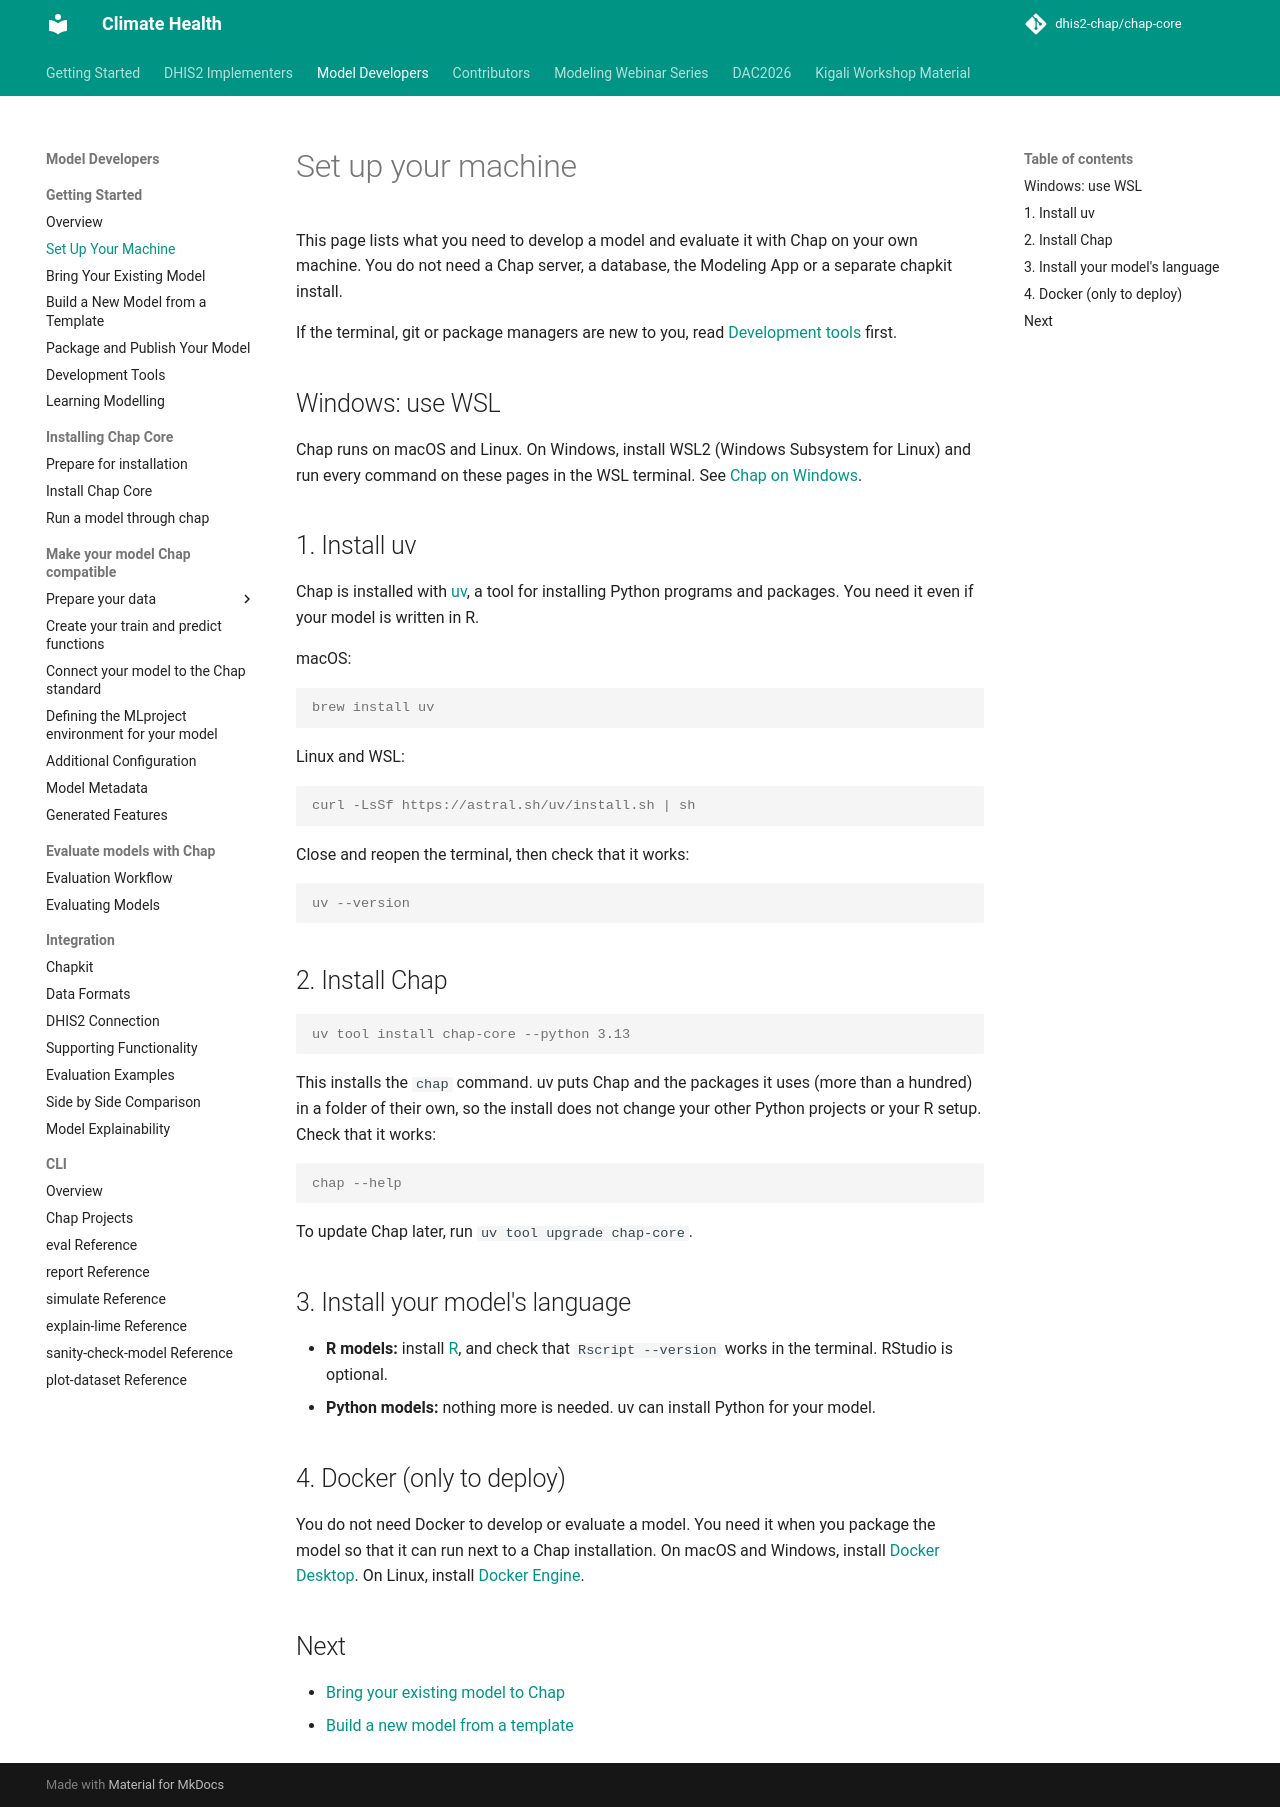

repository: dhis2-chap/chap-core · page: external_models/setup.html · generator: mkdocs

---
description: "Install what you need to develop a Chap model: uv, the chap command-line tool, R, and Docker for deployment."
---

# Set up your machine

This page lists what you need to develop a model and evaluate it with Chap on your own machine. You do not need a Chap server, a database, the Modeling App or a separate chapkit install.

If the terminal, git or package managers are new to you, read [Development tools](development_tools.md) first.

## Windows: use WSL

Chap runs on macOS and Linux. On Windows, install WSL2 (Windows Subsystem for Linux) and run every command on these pages in the WSL terminal. See [Chap on Windows](prepare-for-installation.md#chap-on-windows).

## 1. Install uv

Chap is installed with [uv](https://docs.astral.sh/uv/), a tool for installing Python programs and packages. You need it even if your model is written in R.

macOS:

```console
brew install uv
```

Linux and WSL:

```console
curl -LsSf https://astral.sh/uv/install.sh | sh
```

Close and reopen the terminal, then check that it works:

```console
uv --version
```

## 2. Install Chap

```console
uv tool install chap-core --python 3.13
```

This installs the `chap` command. uv puts Chap and the packages it uses (more than a hundred) in a folder of their own, so the install does not change your other Python projects or your R setup. Check that it works:

```console
chap --help
```

To update Chap later, run `uv tool upgrade chap-core`.

## 3. Install your model's language

- **R models:** install [R](https://cran.r-project.org/), and check that `Rscript --version` works in the terminal. RStudio is optional.
- **Python models:** nothing more is needed. uv can install Python for your model.

## 4. Docker (only to deploy)

You do not need Docker to develop or evaluate a model. You need it when you package the model so that it can run next to a Chap installation. On macOS and Windows, install [Docker Desktop](https://docs.docker.com/desktop/). On Linux, install [Docker Engine](https://docs.docker.com/engine/install/).

## Next

- [Bring your existing model to Chap](existing_model.md)
- [Build a new model from a template](mlproject_tutorial.md)
